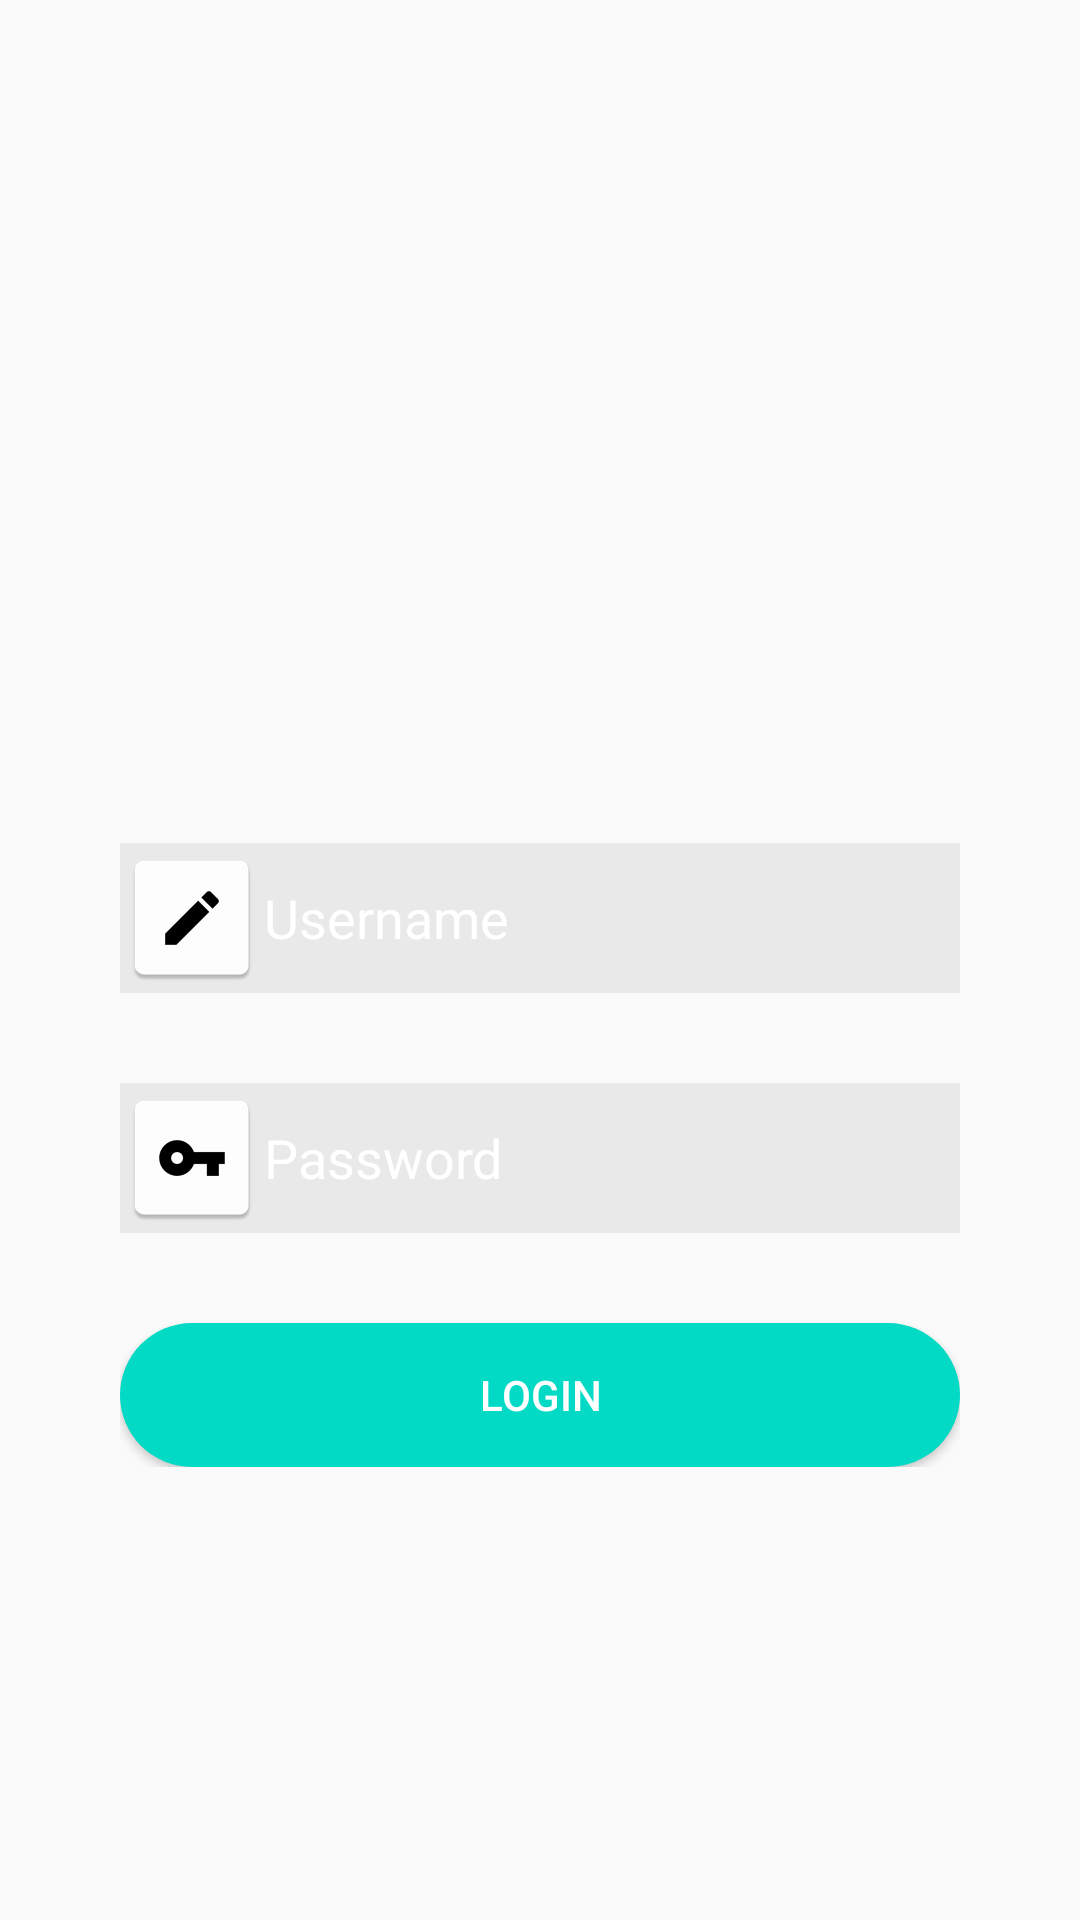

This screen was rendered from an Android layout file. Write that file and the resources it references.
<!-- AndroidManifest.xml: application theme AppTheme -->
<!-- res/layout/activity_main.xml -->
<?xml version="1.0" encoding="utf-8"?>
<RelativeLayout xmlns:android="http://schemas.android.com/apk/res/android"
    xmlns:app="http://schemas.android.com/apk/res-auto"
    xmlns:tools="http://schemas.android.com/tools"
    android:layout_width="match_parent"
    android:layout_height="match_parent"
    tools:context="com.example.test.mydesignapp.MainActivity"
    android:background="@drawable/gradient">


    <LinearLayout
        android:layout_width="match_parent"
        android:layout_height="wrap_content"
        android:orientation="vertical"
        android:layout_centerHorizontal="true"
        android:layout_centerVertical="true"
        android:padding="40dp">

        <RelativeLayout
            android:layout_width="match_parent"
            android:layout_height="wrap_content">
        <ImageView
            android:id="@+id/imageView"
            android:layout_width="100dp"
            android:layout_height="100dp"
            android:layout_centerHorizontal="true"
            app:srcCompat="@drawable/logo" />
        </RelativeLayout>

        <EditText
            style="@style/EditText_style"
            android:layout_marginTop="30dp"
            android:drawableLeft="@mipmap/ic_launcher_user"
            android:textColor="#FFFFFF"
            android:textColorHint="#FFFFFF"
            android:hint="Username"/>
        <EditText
            style="@style/EditText_style"
            android:drawableLeft="@mipmap/ic_launcher_pass"
            android:textColor="#FFFFFF"
            android:inputType="textPassword"
            android:textColorHint="#FFFFFF"
            android:hint="Password"/>

        <Button
            android:id="@+id/button"
            style="@style/btn_style"
            android:layout_width="match_parent"
            android:layout_height="wrap_content"
            android:layout_marginTop="30dp"
            android:text="Login"
            android:textColor="@android:color/background_light"
            android:onClick="next"/>
    </LinearLayout>
</RelativeLayout>
<!-- resources referenced by this layout -->
<resources>
  <!-- mipmap ic_launcher_pass: png bitmap (mipmap-hdpi, 1096 bytes) -->
  <!-- mipmap ic_launcher_user: png bitmap (mipmap-hdpi, 893 bytes) -->
  <style name="EditText_style">
          <item name="android:layout_marginTop">30dp</item>
          <item name="android:background">#11000000</item>
          <item name="android:layout_height">50dp</item>
          <item name="android:layout_width">match_parent</item>
      </style>
  <style name="btn_style">
          <item name="android:background">@drawable/btn_resource</item>
      </style>
  <style name="AppTheme" parent="Theme.AppCompat.Light.NoActionBar">
          
          <item name="colorPrimary">@color/colorPrimary</item>
          <item name="colorPrimaryDark">@color/colorPrimaryDark</item>
          <item name="colorAccent">@color/colorAccent</item>
      </style>
  <!-- drawable btn_resource (drawable) -->
  <?xml version="1.0" encoding="utf-8"?>
  <selector xmlns:android="http://schemas.android.com/apk/res/android">
  
      <item>
          <shape android:shape="rectangle">
              <corners android:radius="50dp"/>
              <solid android:color="@color/colorAccent"/>
          </shape>
      </item>
  
  </selector>
  <!-- not gathered from this repository: default colours our renderer supplied (Android Studio template values) -->
  <color name="colorPrimary">#FF6200EE</color>
  <color name="colorPrimaryDark">#FF3700B3</color>
  <color name="colorAccent">#FF03DAC5</color>
</resources>
